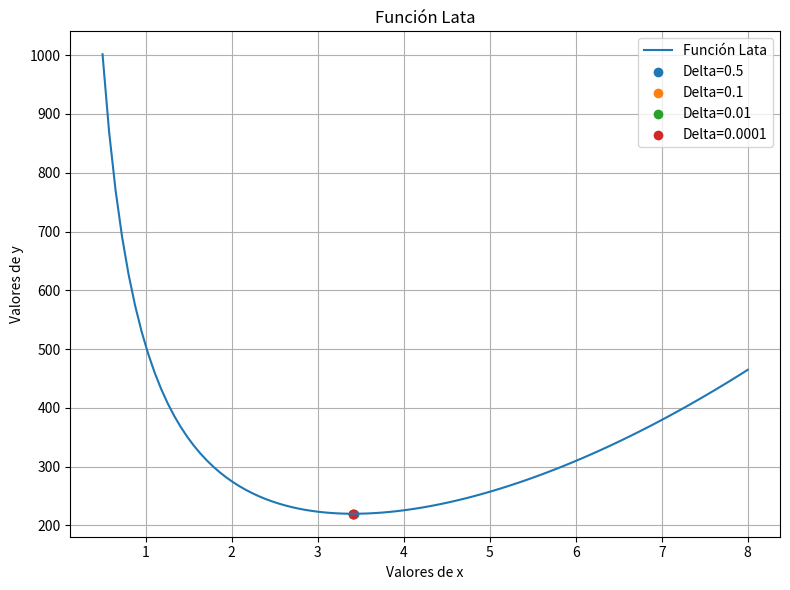
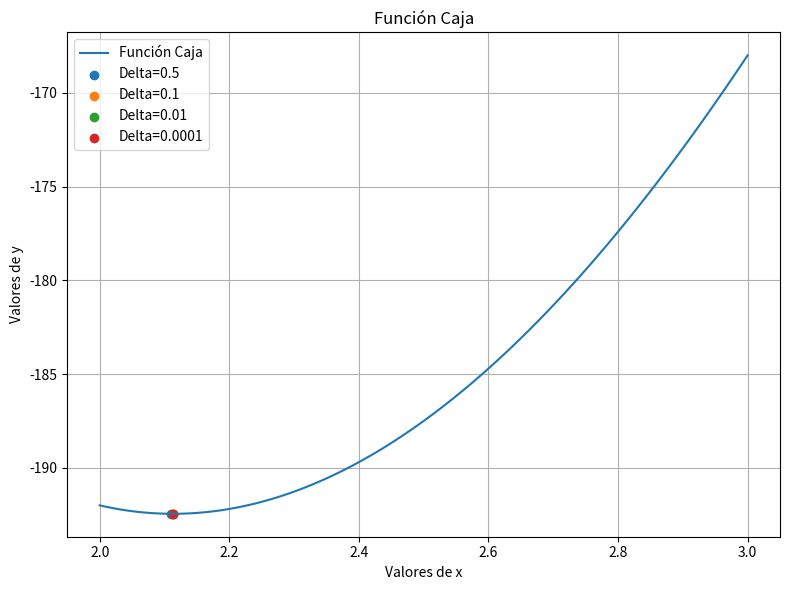
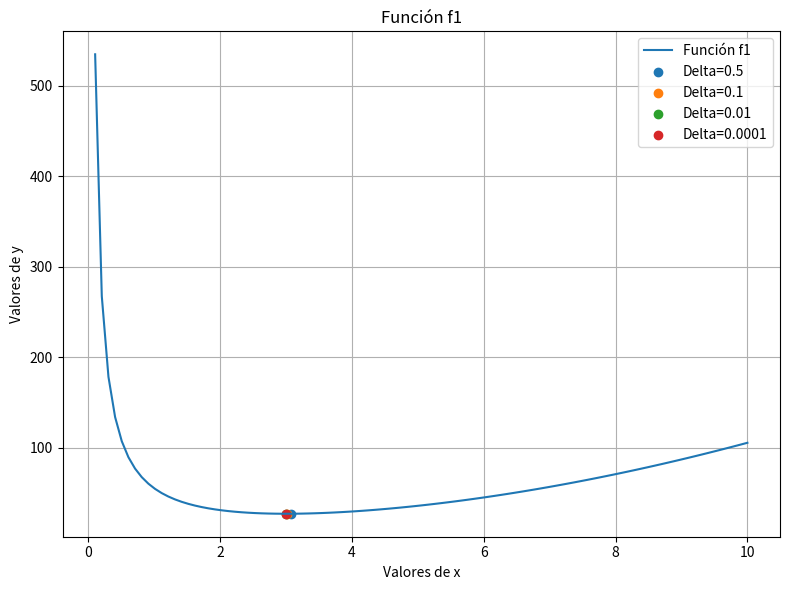
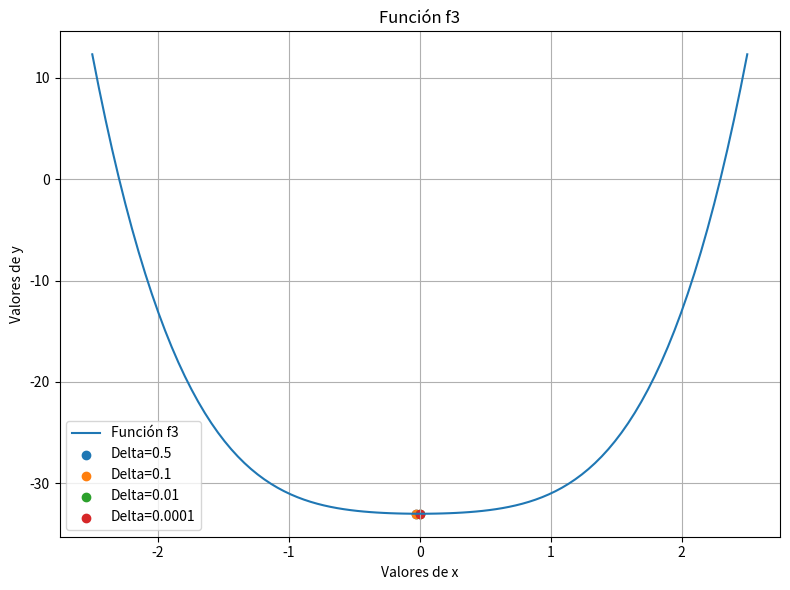
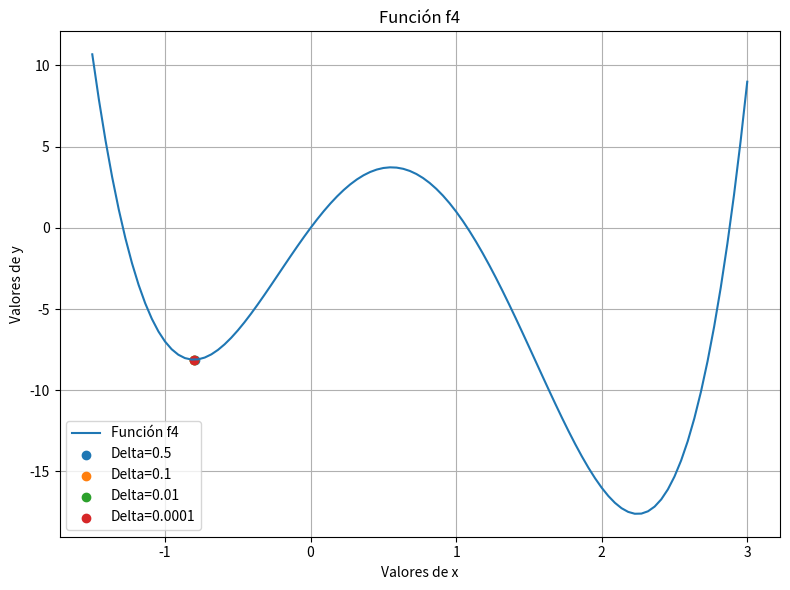

The matplotlib source for these figures, in order:
import numpy as np
import matplotlib.pyplot as plt

def encontrar_raiz(a, b, epsilon, f):
    x1, x2 = a, b
    z = (x1 + x2) / 2  
    while abs(derivada(f, z, delta(z))) > epsilon: 
        z = (x1 + x2) / 2
        if derivada(f, z, delta(z)) < 0:  
            x1 = z
        else:  
            x2 = z
    return z  

def delta(x):
    if abs(x) > 0.01:
        return 0.01 * abs(x)
    else:
        return 0.0001

def derivada(f, x, delta_x):
    return (f(x + delta_x) - f(x - delta_x)) / (2 * delta_x)

def caja(l):
    return -1 * (4 * (l) ** 3 - 60 * (l) ** 2 + 200 * l)

def lata(r):
    return 2 * np.pi * (r ** 2)  + 500 / r

def f1(x):
    return ((x) ** 2) + 54 / x

def f2(x):
    return ((x) ** 3) + (2 * (x)) - 3

def f3(x):
    return ((x) ** 4) + ((x) ** 2) - 33

def f4(x):
    return (3 * ((x) ** 4)) - (8 * ((x) ** 3)) - (6 * ((x) ** 2)) + 12 * (x)

limite_lata = np.linspace(0.5, 8, 100)
limite_caja = np.linspace(2, 3, 100)
limite_f1 = np.linspace(0, 10, 100)
limite_f2 = np.linspace(0, 5, 100)
limite_f3 = np.linspace(-2.5, 2.5, 100)
limite_f4 = np.linspace(-1.5, 3, 100)

# Cálculo de puntos de raíces para cada función
puntos_lata1 = encontrar_raiz(0.6, 5, 0.5, lata)
puntos_lata2 = encontrar_raiz(0.6, 5, 0.1, lata)
puntos_lata3 = encontrar_raiz(0.6, 5, 0.01, lata)
puntos_lata4 = encontrar_raiz(0.6, 5, 0.0001, lata)

puntos_caja1 = encontrar_raiz(2, 3, 0.5, caja)
puntos_caja2 = encontrar_raiz(2, 3, 0.1, caja)
puntos_caja3 = encontrar_raiz(2, 3, 0.01, caja)
puntos_caja4 = encontrar_raiz(2, 3, 0.0001, caja)

puntos_f11 = encontrar_raiz(0.6, 5, 0.5, f1)
puntos_f12 = encontrar_raiz(0.6, 5, 0.1, f1)
puntos_f13 = encontrar_raiz(0.6, 5, 0.01, f1)
puntos_f14 = encontrar_raiz(0.6, 5, 0.0001, f1)

puntos_f31 = encontrar_raiz(-2, 2.5, 0.5, f3)
puntos_f32 = encontrar_raiz(-2, 2.5, 0.1, f3)
puntos_f33 = encontrar_raiz(-2, 2.5, 0.01, f3)
puntos_f34 = encontrar_raiz(-2, 2.5, 0.0001, f3)

puntos_f41 = encontrar_raiz(-1.8, 2.5, 0.5, f4)
puntos_f42 = encontrar_raiz(-1.8, 2.5, 0.1, f4)
puntos_f43 = encontrar_raiz(-1.8, 2.5, 0.01, f4)
puntos_f44 = encontrar_raiz(-1.8, 2.5, 0.0001, f4)
# Función lata

plt.figure(figsize=(8, 6))
plt.plot(limite_lata, lata(limite_lata), label='Función Lata')
plt.scatter(puntos_lata1, lata(puntos_lata1), label='Delta=0.5', marker='o')
plt.scatter(puntos_lata2, lata(puntos_lata2), label='Delta=0.1', marker='o')
plt.scatter(puntos_lata3, lata(puntos_lata3), label='Delta=0.01', marker='o')
plt.scatter(puntos_lata4, lata(puntos_lata4), label='Delta=0.0001', marker='o')
plt.xlabel('Valores de x')
plt.ylabel('Valores de y')
plt.title('Función Lata')
plt.legend()
plt.grid(True)
plt.tight_layout()
plt.show()

# Función caja
plt.figure(figsize=(8, 6))
plt.plot(limite_caja, caja(limite_caja), label='Función Caja')
plt.scatter(puntos_caja1, caja(puntos_caja1), label='Delta=0.5', marker='o')
plt.scatter(puntos_caja2, caja(puntos_caja2), label='Delta=0.1', marker='o')
plt.scatter(puntos_caja3, caja(puntos_caja3), label='Delta=0.01', marker='o')
plt.scatter(puntos_caja4, caja(puntos_caja4), label='Delta=0.0001', marker='o')
plt.xlabel('Valores de x')
plt.ylabel('Valores de y')
plt.title('Función Caja')
plt.legend()
plt.grid(True)
plt.tight_layout()
plt.show()

# Función f1
plt.figure(figsize=(8, 6))
plt.plot(limite_f1, f1(limite_f1), label='Función f1')
plt.scatter(puntos_f11, f1(puntos_f11), label='Delta=0.5', marker='o')
plt.scatter(puntos_f12, f1(puntos_f12), label='Delta=0.1', marker='o')
plt.scatter(puntos_f13, f1(puntos_f13), label='Delta=0.01', marker='o')
plt.scatter(puntos_f14, f1(puntos_f14), label='Delta=0.0001', marker='o')
plt.xlabel('Valores de x')
plt.ylabel('Valores de y')
plt.title('Función f1')
plt.legend()
plt.grid(True)
plt.tight_layout()
plt.show()

# Función f3
plt.figure(figsize=(8, 6))
plt.plot(limite_f3, f3(limite_f3), label='Función f3')
plt.scatter(puntos_f31, f3(puntos_f31), label='Delta=0.5', marker='o')
plt.scatter(puntos_f32, f3(puntos_f32), label='Delta=0.1', marker='o')
plt.scatter(puntos_f33, f3(puntos_f33), label='Delta=0.01', marker='o')
plt.scatter(puntos_f34, f3(puntos_f34), label='Delta=0.0001', marker='o')
plt.xlabel('Valores de x')
plt.ylabel('Valores de y')
plt.title('Función f3')
plt.legend()
plt.grid(True)
plt.tight_layout()
plt.show()

# Función f4
plt.figure(figsize=(8, 6))
plt.plot(limite_f4, f4(limite_f4), label='Función f4')
plt.scatter(puntos_f41, f4(puntos_f41), label='Delta=0.5', marker='o')
plt.scatter(puntos_f42, f4(puntos_f42), label='Delta=0.1', marker='o')
plt.scatter(puntos_f43, f4(puntos_f43), label='Delta=0.01', marker='o')
plt.scatter(puntos_f44, f4(puntos_f44), label='Delta=0.0001', marker='o')
plt.xlabel('Valores de x')
plt.ylabel('Valores de y')
plt.title('Función f4')
plt.legend()
plt.grid(True)
plt.tight_layout()
plt.show()
